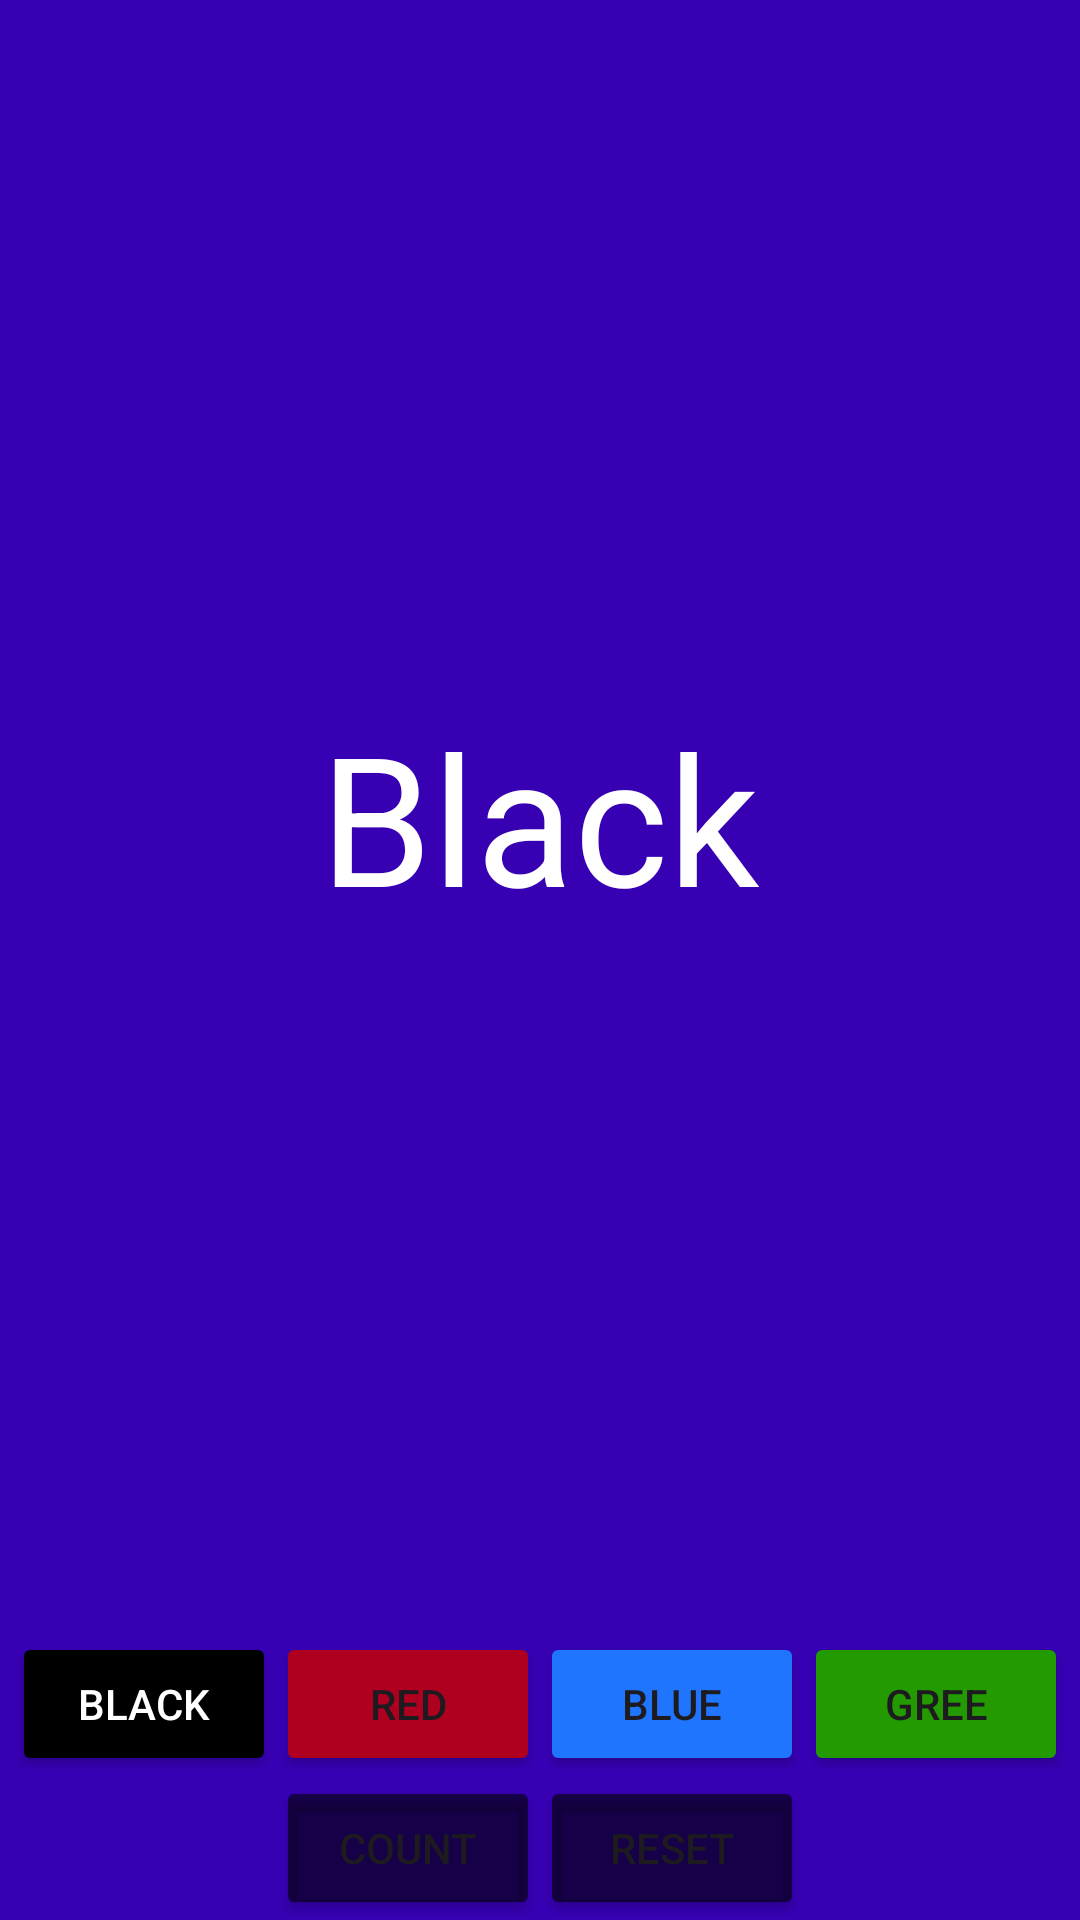

Android layout source for this screen:
<!-- AndroidManifest.xml: application theme Theme.Android -->
<!-- res/layout/fragment_shared_pref.xml -->
<?xml version="1.0" encoding="utf-8"?>
<androidx.constraintlayout.widget.ConstraintLayout xmlns:android="http://schemas.android.com/apk/res/android"
    xmlns:app="http://schemas.android.com/apk/res-auto"
    xmlns:tools="http://schemas.android.com/tools"
    android:layout_width="match_parent"
    android:layout_height="match_parent"
    android:background="@color/design_default_color_primary_dark"
    tools:context=".codelab.datamanagement.sharedprefs.SharedPrefFragment">

    <LinearLayout
        android:id="@+id/inner_container"
        android:layout_width="match_parent"
        android:layout_height="0dp"
        android:orientation="horizontal"
        android:gravity="center"
        app:layout_constraintBottom_toTopOf="@+id/colors_layout"
        app:layout_constraintEnd_toEndOf="parent"
        app:layout_constraintStart_toStartOf="parent"
        app:layout_constraintTop_toTopOf="parent">

        <TextView
            android:id="@+id/count_text"
            android:layout_width="wrap_content"
            android:layout_height="wrap_content"
            android:textSize="60sp"
            android:backgroundTint="@color/design_default_color_on_secondary"
            android:text="Black"
            android:textColor="@color/design_default_color_background" />
    </LinearLayout>

    <LinearLayout
        android:id="@+id/colors_layout"
        android:layout_width="match_parent"
        android:layout_height="wrap_content"
        android:gravity="center"
        android:orientation="horizontal"
        app:layout_constraintBottom_toTopOf="@+id/controls_layout"
        app:layout_constraintEnd_toEndOf="parent"
        app:layout_constraintStart_toStartOf="parent">

        <Button
            android:id="@+id/black_button"
            android:layout_width="wrap_content"
            android:layout_height="wrap_content"
            android:backgroundTint="@color/design_default_color_on_secondary"
            android:text="Black"
            android:textColor="@color/design_default_color_background" />

        <Button
            android:id="@+id/red_button"
            android:layout_width="wrap_content"
            android:layout_height="wrap_content"
            android:backgroundTint="@color/design_default_color_error"
            android:text="Red" />

        <Button
            android:id="@+id/blue_button"
            android:layout_width="wrap_content"
            android:layout_height="wrap_content"
            android:backgroundTint="@color/blue"
            android:text="Blue" />

        <Button
            android:id="@+id/green_button"
            android:layout_width="wrap_content"
            android:layout_height="wrap_content"
            android:backgroundTint="@color/green"
            android:text="Gree" />

    </LinearLayout>

    <LinearLayout
        android:id="@+id/controls_layout"
        android:layout_width="match_parent"
        android:layout_height="wrap_content"
        android:gravity="center"
        android:orientation="horizontal"
        app:layout_constraintBottom_toBottomOf="parent"
        app:layout_constraintEnd_toEndOf="parent"
        app:layout_constraintStart_toStartOf="parent">

        <Button
            android:id="@+id/count"
            android:layout_width="wrap_content"
            android:layout_height="wrap_content"
            android:backgroundTint="@color/grey_text_color"
            android:text="Count" />

        <Button
            android:id="@+id/reset"
            android:layout_width="wrap_content"
            android:layout_height="wrap_content"
            android:backgroundTint="@color/grey_text_color"
            android:text="Reset" />
    </LinearLayout>
</androidx.constraintlayout.widget.ConstraintLayout>
<!-- resources referenced by this layout -->
<resources>
  <color name="blue">#1F75FE</color>
  <color name="green">#229a00</color>
  <color name="grey_text_color">#99000000</color>
  <style name="Theme.Android" parent="Base.Theme.Android" />
  <style name="Base.Theme.Android" parent="Theme.Material3.DayNight">
          
          
      </style>
</resources>
